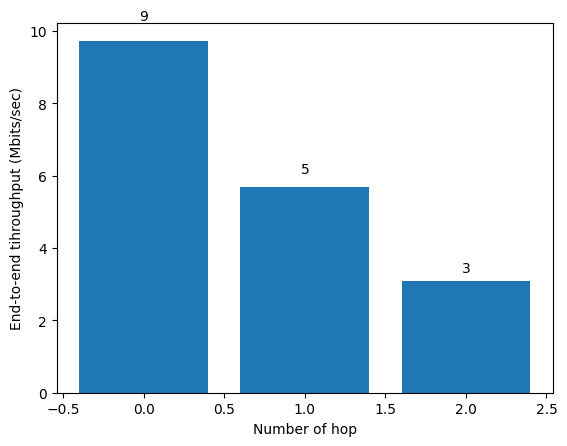

The matplotlib source for this figure:
# plot throughput

import numpy as np
import matplotlib.pyplot as plt

plt.rcdefaults()

n = 3
throughput = (9.73, 5.69, 3.10)
hop = ('1', '2', '3')
y_pos = np.arange(len(hop))
width = 0.35

fig, ax = plt.subplots()
rects = ax.bar(y_pos, throughput)
ax.set_ylabel('End-to-end tihroughput (Mbits/sec)')
ax.set_xlabel('Number of hop')

def autolabel(rects):
    """
    Attach a text label above each bar displaying its height
    """
    for rect in rects:
        height = rect.get_height()
        ax.text(rect.get_x() + rect.get_width()/2., 1.05*height,
                '%d' % float(height),
                ha='center', va='bottom')

autolabel(rects)
plt.show()
